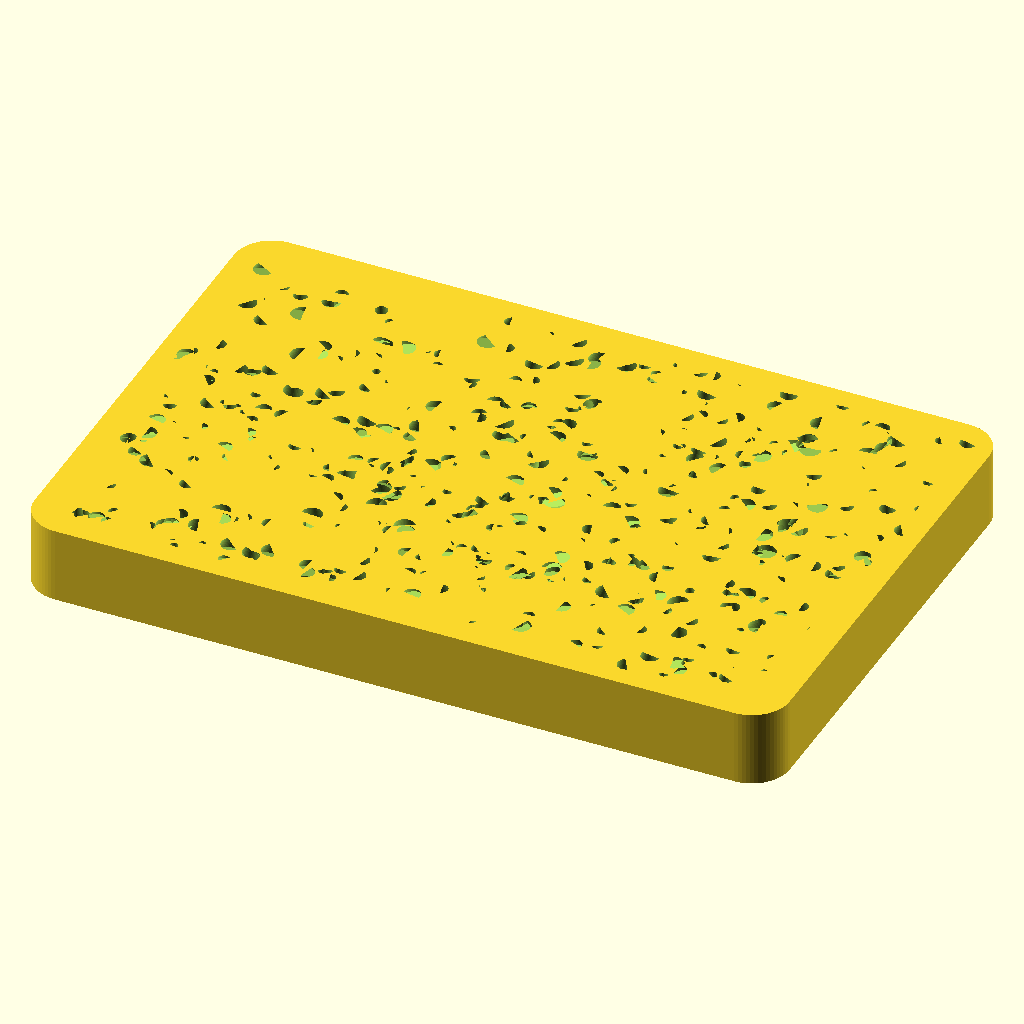
Cell 1: rendered with the file's own defaults.
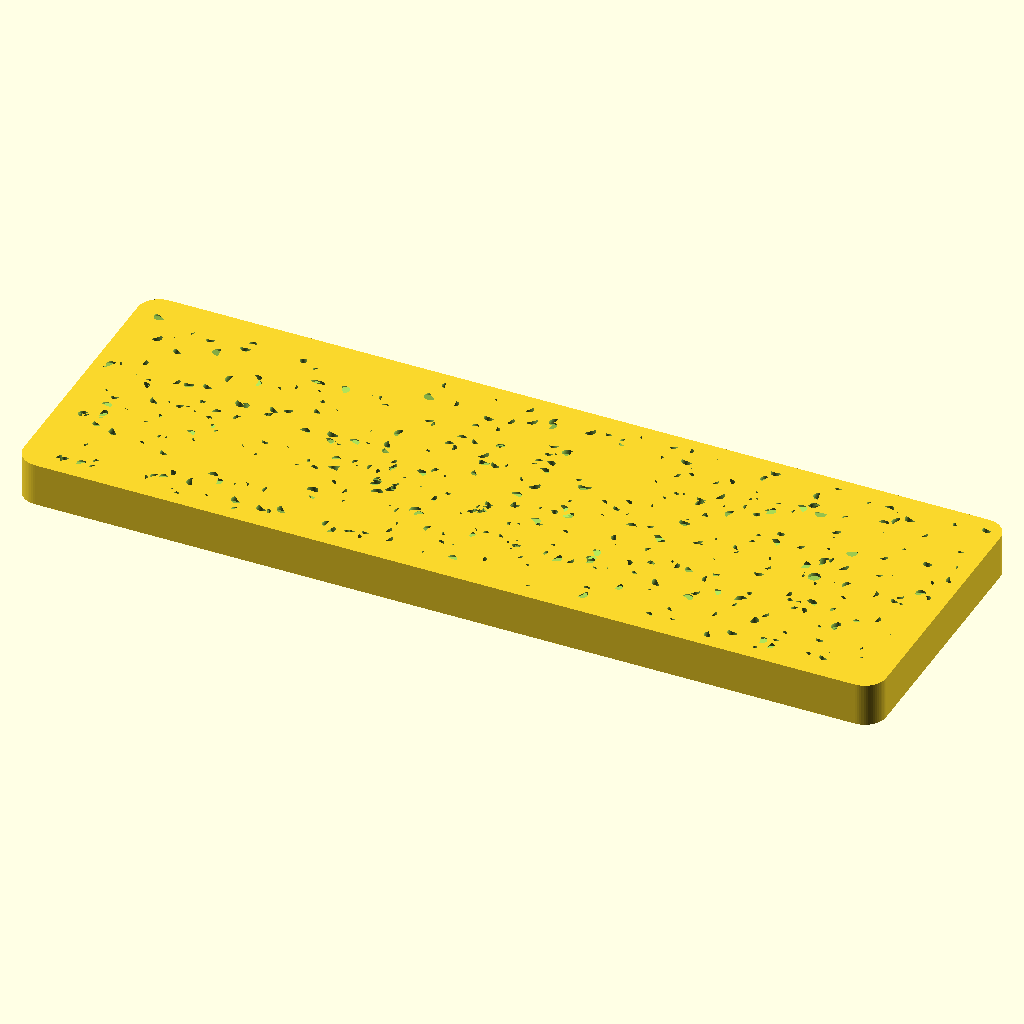
Cell 2: length = 240 (everything else at default).
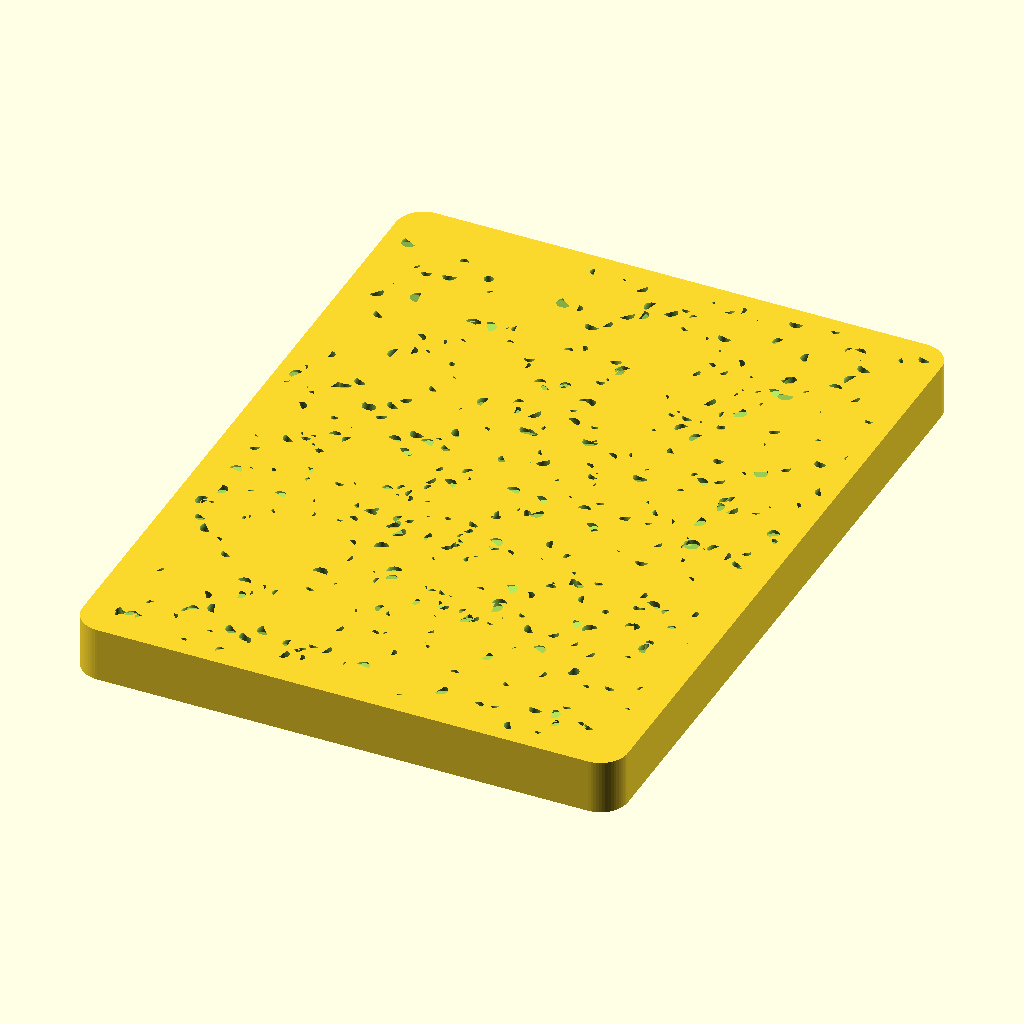
Cell 3: the same model with width = 160.
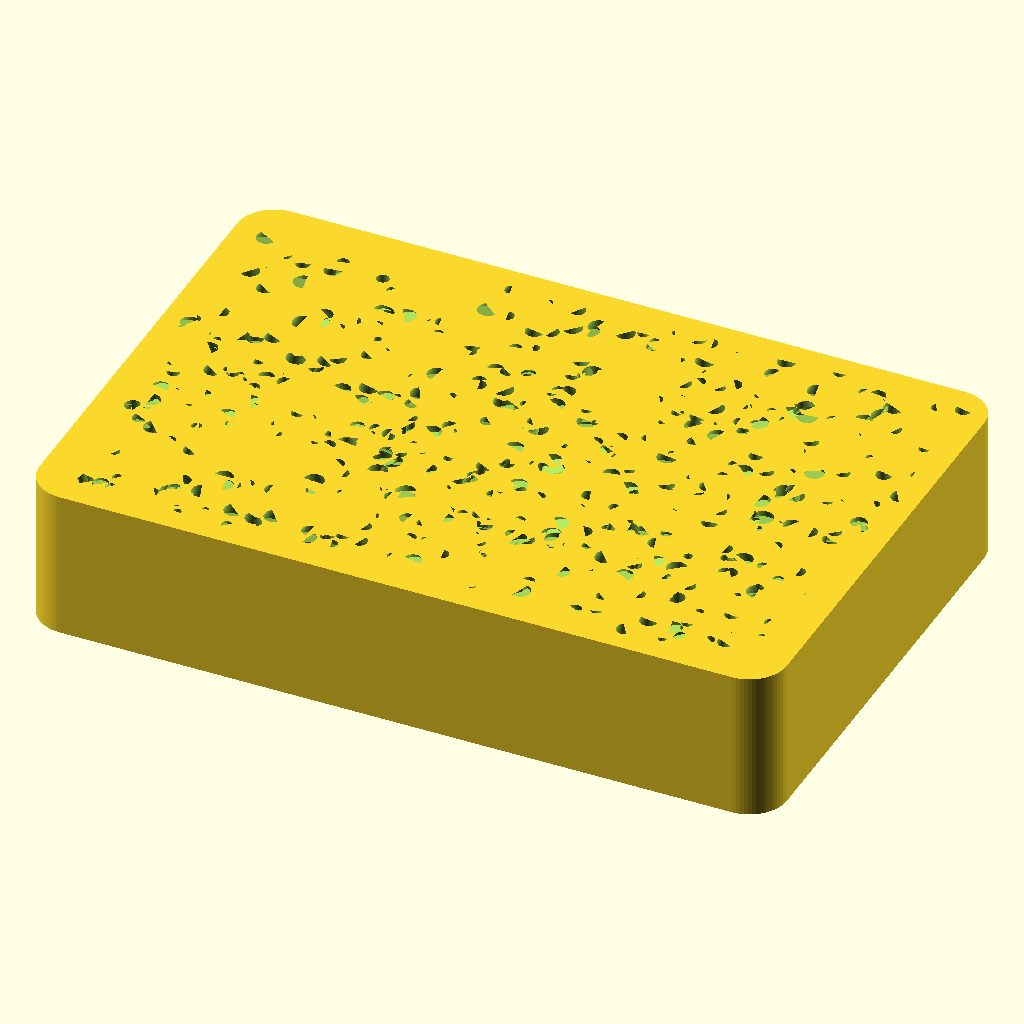
Cell 4 — thickness set to 24, the other parameters unchanged.
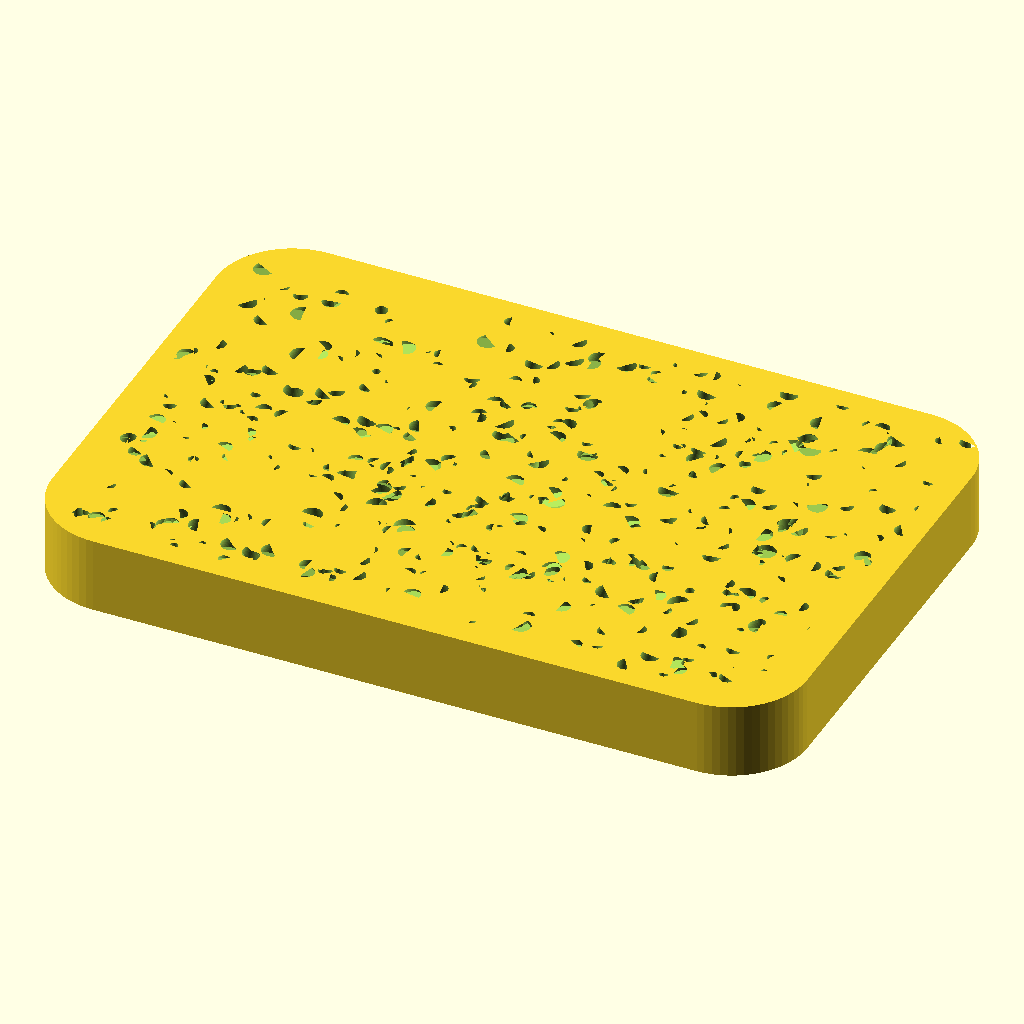
Cell 5 — corner_r set to 12, the other parameters unchanged.
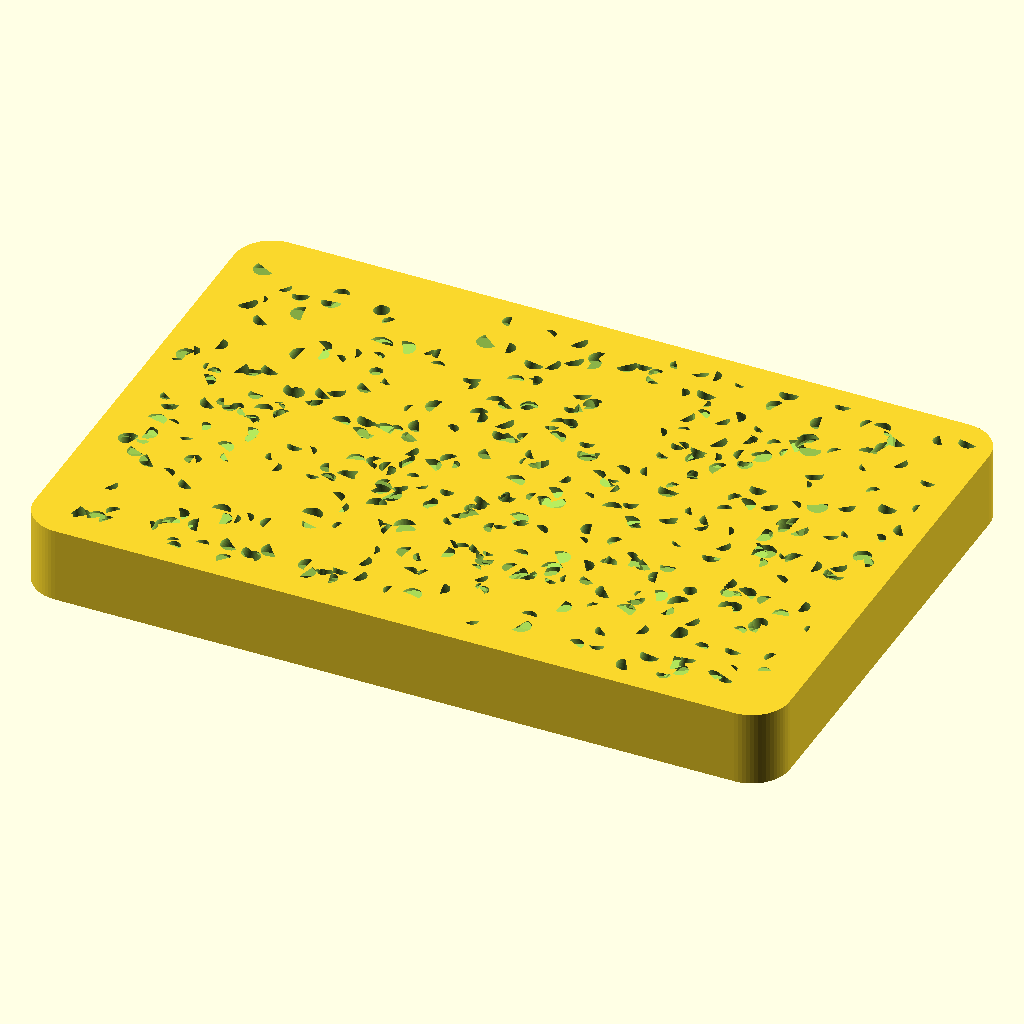
Cell 6: the same model with pore_radius_min = 1.2.
All cells are drawn from the same view direction (rotation 55°, 0°, 25°, orthographic, colour scheme Cornfield), but the view is re-fitted for each cell, so position and scale can differ between cells as well as the parameter.
Source of the model, additional_study/matched_effort/results/direct_matched_calls/scad/sheet__Foam20.scad:
$fn=64;

// Foam sponge sheet parameters
length = 120;
width  = 80;
thickness = 12;

// Edge rounding
corner_r = 6;

// Foam pore texture
pore_radius_min = 0.6;
pore_radius_max = 2.2;
pore_depth_min  = 0.8;
pore_depth_max  = 3.5;
pore_count = 420;

// Texture placement margins (avoid edges)
margin = 4;

// Deterministic randomness
seed = 12345;

// Performance/robustness
eps = 0.01;

module rounded_sheet(l, w, t, r){
    // Rounded rectangle prism via hull of corner cylinders
    hull(){
        for (sx = [-1, 1], sy = [-1, 1]){
            translate([sx*(l/2 - r), sy*(w/2 - r), 0])
                cylinder(h=t, r=r);
        }
    }
}

module pore(i){
    // Random position within margins
    x = (rands(-length/2 + margin, length/2 - margin, 1, seed + i*17))[0];
    y = (rands(-width/2  + margin, width/2  - margin, 1, seed + i*29))[0];

    // Random pore size/depth
    pr = (rands(pore_radius_min, pore_radius_max, 1, seed + i*31))[0];
    pd = (rands(pore_depth_min,  pore_depth_max,  1, seed + i*37))[0];

    // Random tilt for organic look
    ax = (rands(-18, 18, 1, seed + i*41))[0];
    ay = (rands(-18, 18, 1, seed + i*43))[0];
    az = (rands(0, 360, 1, seed + i*47))[0];

    // Carve from top surface downward
    translate([x, y, thickness - pd + eps])
        rotate([ax, ay, az])
            cylinder(h=pd + 2*eps, r1=pr*1.05, r2=pr*0.75);
}

difference(){
    // Base foam sheet
    translate([0,0,0])
        rounded_sheet(length, width, thickness, corner_r);

    // Pores
    for (i = [0 : pore_count-1])
        pore(i);

    // Slightly roughen bottom too (fewer, shallower pores)
    for (i = [0 : floor(pore_count/5)-1]){
        x = (rands(-length/2 + margin, length/2 - margin, 1, seed + 9000 + i*19))[0];
        y = (rands(-width/2  + margin, width/2  - margin, 1, seed + 9000 + i*23))[0];
        pr = (rands(pore_radius_min*0.7, pore_radius_max*0.9, 1, seed + 9000 + i*27))[0];
        pd = (rands(pore_depth_min*0.4,  pore_depth_max*0.6,  1, seed + 9000 + i*33))[0];
        ax = (rands(-12, 12, 1, seed + 9000 + i*35))[0];
        ay = (rands(-12, 12, 1, seed + 9000 + i*39))[0];
        az = (rands(0, 360, 1, seed + 9000 + i*45))[0];

        translate([x, y, -eps])
            rotate([ax, ay, az])
                cylinder(h=pd + 2*eps, r1=pr*0.75, r2=pr*1.05);
    }
}
Customizer parameters (derived from the source; name, type, default, range or options):
length: number, default 120
width: number, default 80
thickness: number, default 12
corner_r: number, default 6
pore_radius_min: number, default 0.6
pore_radius_max: number, default 2.2
pore_depth_min: number, default 0.8
pore_depth_max: number, default 3.5
pore_count: number, default 420
margin: number, default 4
seed: number, default 12345
eps: number, default 0.01
